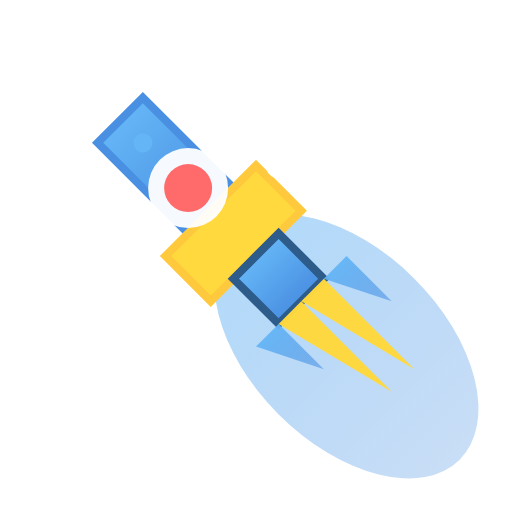
t = 0.00 s
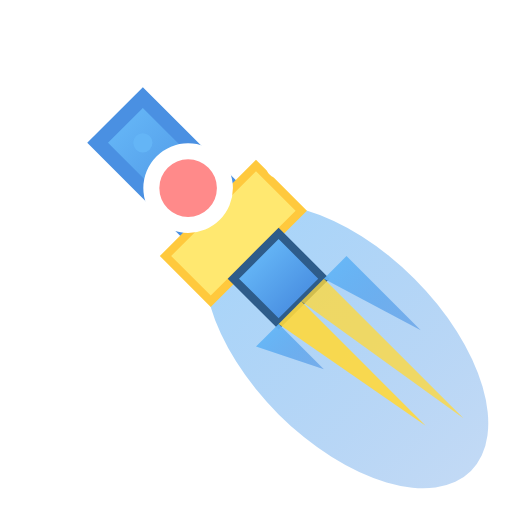
t = 0.25 s
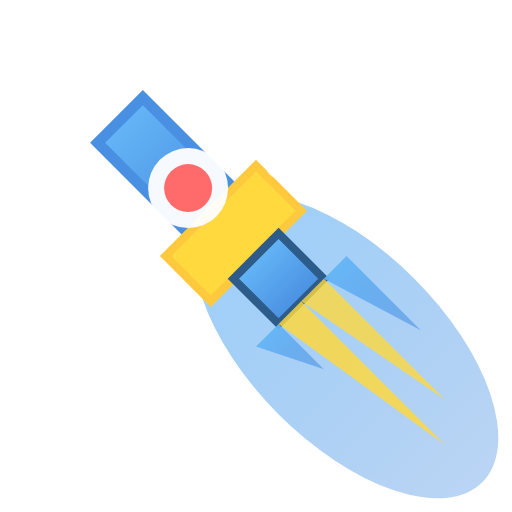
t = 0.50 s
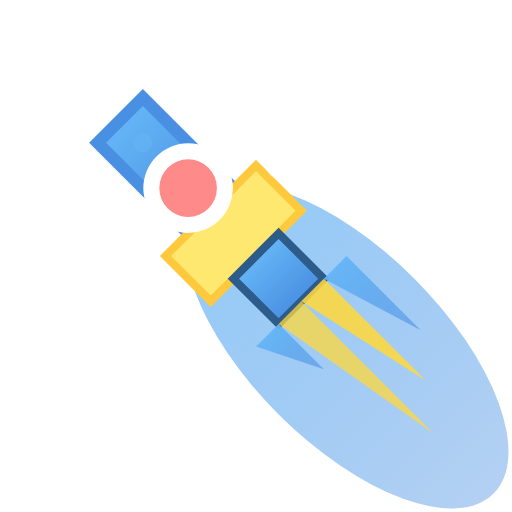
t = 0.75 s
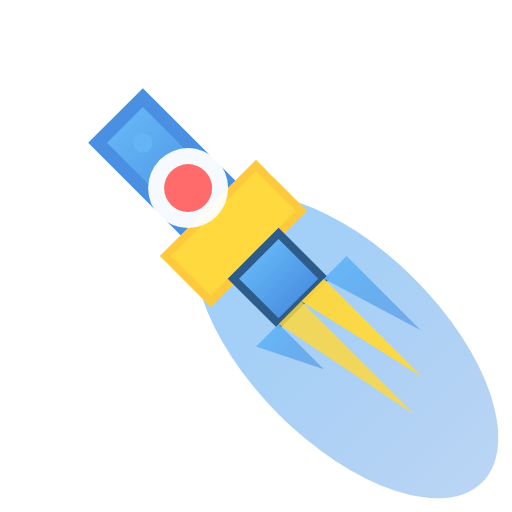
t = 1.00 s
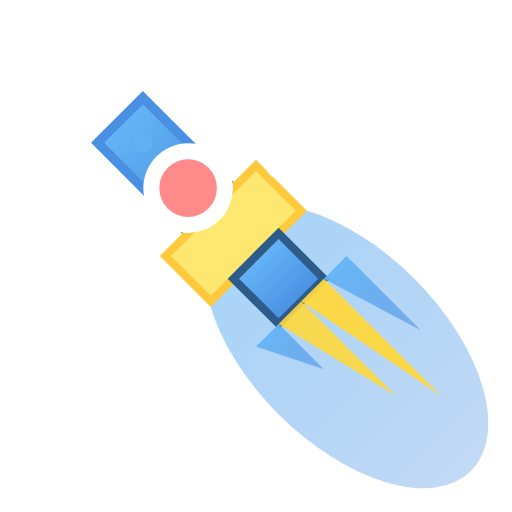
t = 1.25 s

The animated SVG that drew these frames (rendered in a browser with its animation timeline set to each time). Animation: 19 SMIL elements (animate=19); one cycle of 1.50 s, repeats indefinitely.

<svg xmlns="http://www.w3.org/2000/svg" width="32" height="32" viewBox="0 0 32 32">
  <defs>
    <linearGradient id="rocketBodyBlue" x1="0%" y1="0%" x2="0%" y2="100%">
      <stop offset="0%" style="stop-color:#64B5F6;stop-opacity:1"/>
      <stop offset="100%" style="stop-color:#4A90E2;stop-opacity:1"/>
    </linearGradient>
    <linearGradient id="flameBlue" x1="0%" y1="0%" x2="0%" y2="100%">
      <stop offset="0%" style="stop-color:#64B5F6;stop-opacity:1">
        <animate attributeName="stop-opacity" values="1;0.7;1" dur="0.25s" repeatCount="indefinite"/>
      </stop>
      <stop offset="100%" style="stop-color:#4A90E2;stop-opacity:0.6">
        <animate attributeName="stop-opacity" values="0.6;0.3;0.6" dur="0.25s" repeatCount="indefinite"/>
      </stop>
    </linearGradient>
  </defs>
  
  <g transform="rotate(-45 16 16)">
    <!-- Glow effect -->
    <ellipse cx="16" cy="24" rx="6" ry="10" fill="url(#flameBlue)" opacity="0.5">
      <animate attributeName="ry" values="10;13;10" dur="0.3s" repeatCount="indefinite"/>
      <animate attributeName="opacity" values="0.5;0.7;0.5" dur="0.3s" repeatCount="indefinite"/>
    </ellipse>
    
    <!-- Rocket Body (Blue) -->
    <path fill="url(#rocketBodyBlue)" d="M14 4 L18 4 L18 12 L14 12 Z" stroke="#4A90E2" stroke-width="0.5">
      <animate attributeName="stroke-width" values="0.5;1;0.5" dur="0.6s" repeatCount="indefinite"/>
    </path>
    <path fill="#FFD93D" d="M12 12 L20 12 L20 16 L12 16 Z" stroke="#FFC93D" stroke-width="0.5">
      <animate attributeName="fill" values="#FFD93D;#FFE870;#FFD93D" dur="0.5s" repeatCount="indefinite"/>
    </path>
    <path fill="url(#rocketBodyBlue)" d="M14 16 L18 16 L18 20 L14 20 Z" stroke="#2E5C8A" stroke-width="0.5"/>
    
    <!-- Window with faster pulse -->
    <circle cx="16" cy="10" r="2.5" fill="#FFF" opacity="0.95">
      <animate attributeName="opacity" values="0.95;1;0.95" dur="0.5s" repeatCount="indefinite"/>
      <animate attributeName="r" values="2.5;2.8;2.5" dur="0.5s" repeatCount="indefinite"/>
    </circle>
    <circle cx="16" cy="10" r="1.5" fill="#FF6B6B">
      <animate attributeName="r" values="1.5;1.8;1.5" dur="0.5s" repeatCount="indefinite"/>
      <animate attributeName="fill" values="#FF6B6B;#FF8A8A;#FF6B6B" dur="0.5s" repeatCount="indefinite"/>
    </circle>
    
    <!-- Animated Blue Flames (faster) -->
    <path fill="url(#flameBlue)" d="M12 20 L14 24 L14 20 Z" opacity="0.95">
      <animate attributeName="d" values="M12 20 L14 24 L14 20 Z;M12 20 L14 28 L14 20 Z;M12 20 L14 24 L14 20 Z" dur="0.25s" repeatCount="indefinite"/>
    </path>
    <path fill="url(#flameBlue)" d="M18 20 L20 24 L20 20 Z" opacity="0.95">
      <animate attributeName="d" values="M18 20 L20 24 L20 20 Z;M18 20 L20 28 L20 20 Z;M18 20 L20 24 L20 20 Z" dur="0.25s" repeatCount="indefinite" begin="0.08s"/>
    </path>
    <path fill="#FFD93D" d="M14 20 L16 28 L16 20 Z" opacity="0.98">
      <animate attributeName="d" values="M14 20 L16 28 L16 20 Z;M14 20 L16 33 L16 20 Z;M14 20 L16 28 L16 20 Z" dur="0.3s" repeatCount="indefinite" begin="0.04s"/>
      <animate attributeName="opacity" values="0.98;0.75;0.98" dur="0.3s" repeatCount="indefinite"/>
    </path>
    <path fill="#FFD93D" d="M16 20 L18 28 L18 20 Z" opacity="0.98">
      <animate attributeName="d" values="M16 20 L18 28 L18 20 Z;M16 20 L18 33 L18 20 Z;M16 20 L18 28 L18 20 Z" dur="0.3s" repeatCount="indefinite" begin="0.12s"/>
      <animate attributeName="opacity" values="0.98;0.75;0.98" dur="0.3s" repeatCount="indefinite" begin="0.08s"/>
    </path>
    
    <!-- More Sparkles -->
    <circle cx="11" cy="7" r="1" fill="#FFF">
      <animate attributeName="opacity" values="0;1;0" dur="0.8s" repeatCount="indefinite"/>
    </circle>
    <circle cx="21" cy="13" r="0.8" fill="#FFF">
      <animate attributeName="opacity" values="0;1;0" dur="0.6s" repeatCount="indefinite" begin="0.3s"/>
    </circle>
    <circle cx="16" cy="6" r="0.6" fill="#64B5F6">
      <animate attributeName="opacity" values="0;1;0" dur="1s" repeatCount="indefinite" begin="0.5s"/>
    </circle>
  </g>
</svg>
